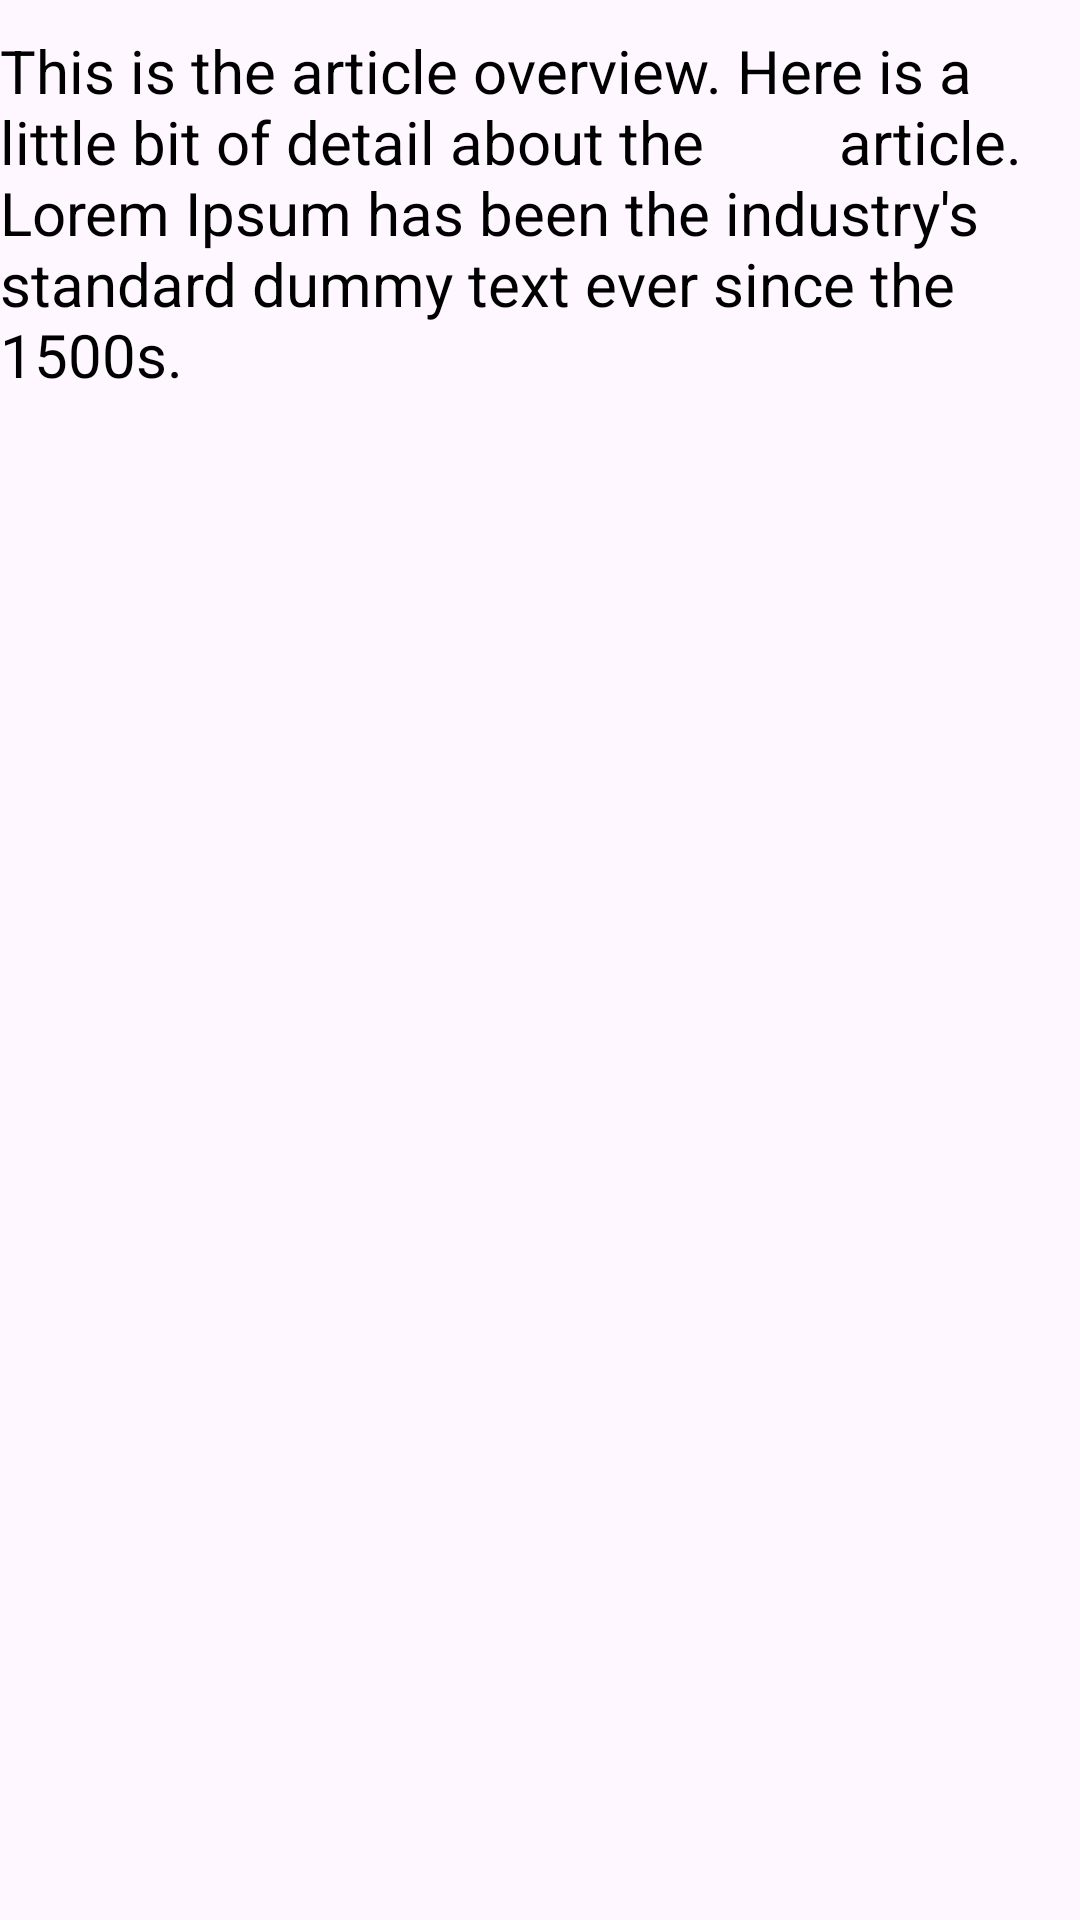

The Android layout XML behind this screen, and the referenced resources:
<!-- AndroidManifest.xml: application theme Theme.AmaderChuti -->
<!-- res/layout/each_article_list_text_item.xml -->
<?xml version="1.0" encoding="utf-8"?>
<androidx.constraintlayout.widget.ConstraintLayout xmlns:android="http://schemas.android.com/apk/res/android"
    xmlns:app="http://schemas.android.com/apk/res-auto"
    android:layout_width="match_parent"
    android:layout_height="wrap_content">

    <TextView
        android:id="@+id/textView"
        android:layout_width="match_parent"
        android:layout_height="wrap_content"
        android:layout_marginTop="10dp"
        android:text="This is the article overview. Here is a little bit of detail about the
        article. Lorem Ipsum has been the industry's standard dummy text ever since the 1500s."
        android:textColor="@color/black"
        android:textSize="20dp"
        app:layout_constraintStart_toStartOf="parent"
        app:layout_constraintTop_toTopOf="parent" />

</androidx.constraintlayout.widget.ConstraintLayout>
<!-- resources referenced by this layout -->
<resources>
  <color name="black">#FF000000</color>
  <style name="Theme.AmaderChuti" parent="Base.Theme.AmaderChuti" />
  <style name="Base.Theme.AmaderChuti" parent="Theme.Material3.DayNight.NoActionBar">
          
          <item name="colorPrimary">@color/darkBlue</item>
          <item name="colorPrimaryDark">@color/darkBlue</item>
      </style>
  <color name="darkBlue">#EB0B0033</color>
</resources>
